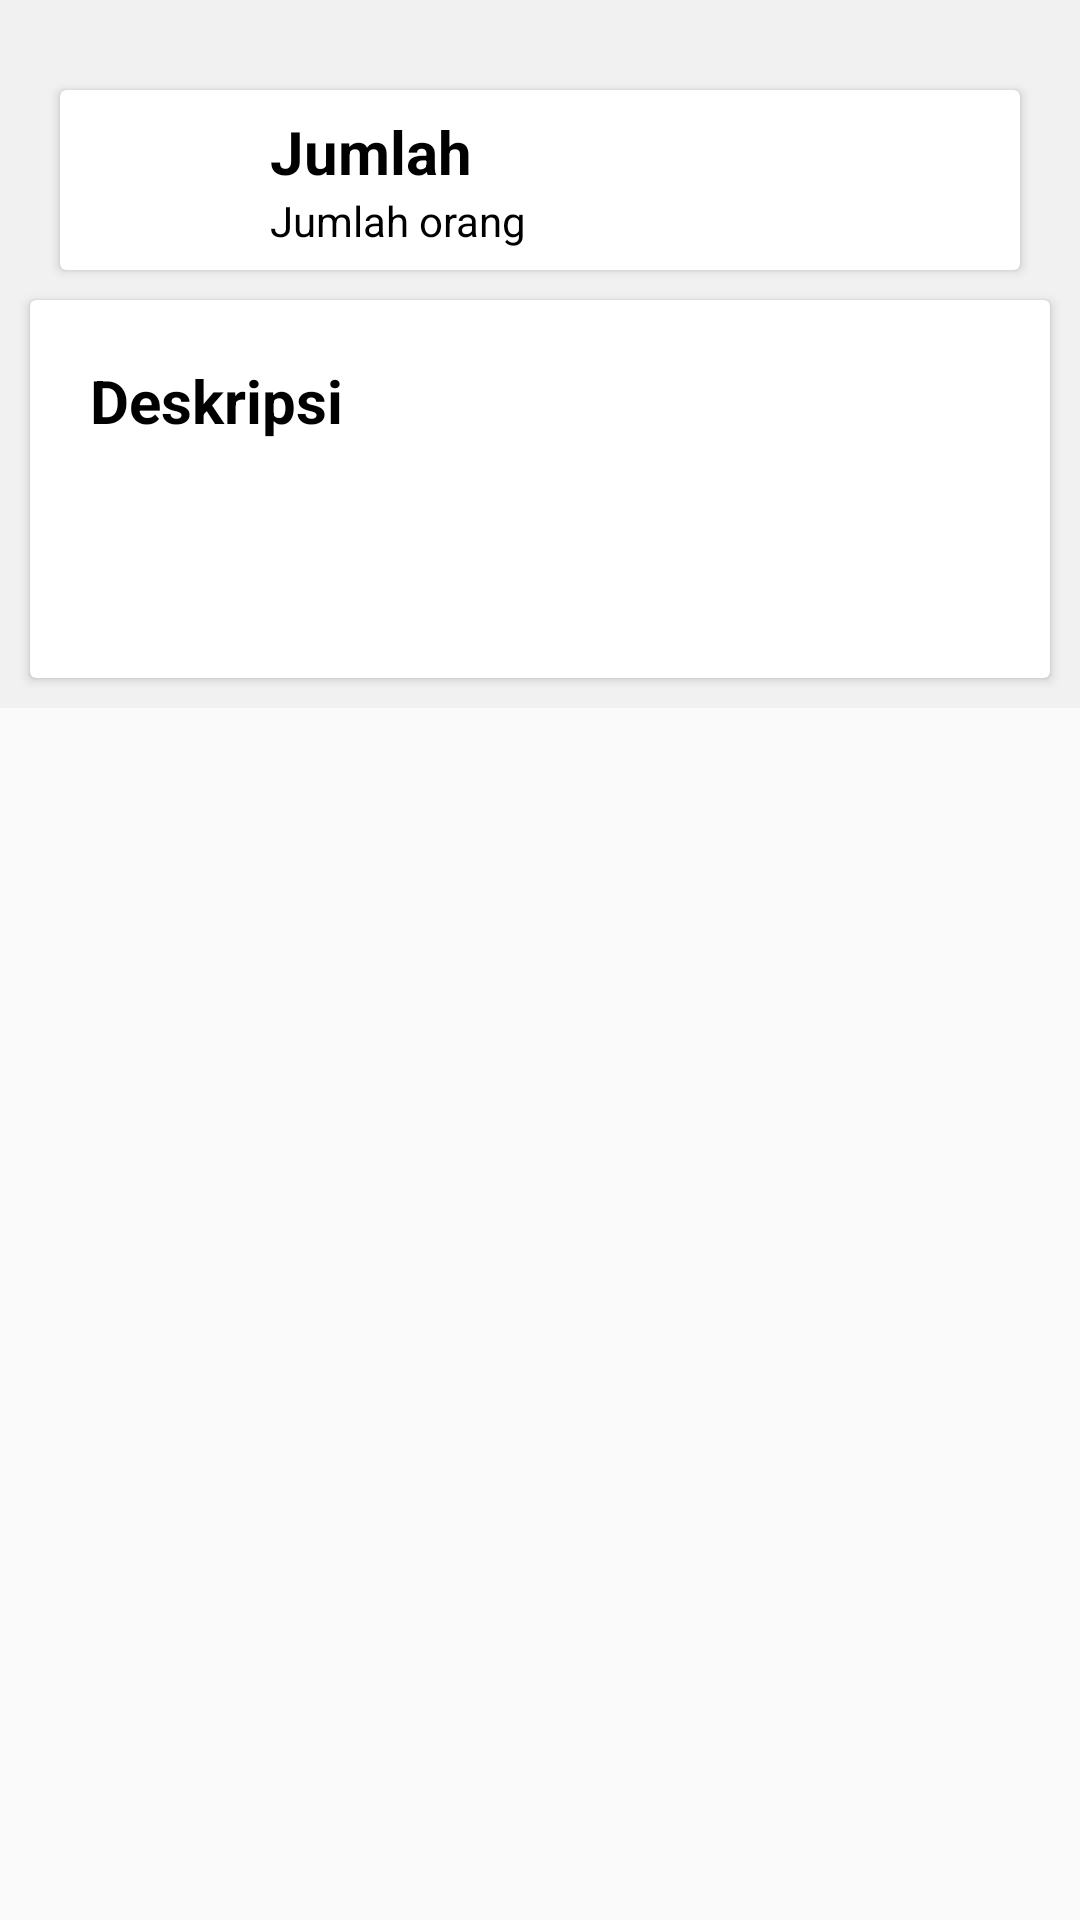

This screen was rendered from an Android layout file. Write that file and the resources it references.
<!-- AndroidManifest.xml: application theme Tema2 -->
<!-- res/layout/fragment_deskripsi.xml -->
<?xml version="1.0" encoding="utf-8"?>
<FrameLayout xmlns:android="http://schemas.android.com/apk/res/android"
    xmlns:tools="http://schemas.android.com/tools"
    android:layout_width="match_parent"
    android:layout_height="match_parent"
    tools:context=".Fragment.Makanan.DeskripsiFragment">

    <android.support.v4.widget.NestedScrollView
        android:layout_width="match_parent"
        android:layout_height="match_parent">

        
        <RelativeLayout
            android:layout_width="match_parent"
            android:layout_height="match_parent"

            android:background="#f1f1f1">

            <android.support.v7.widget.CardView
                android:layout_marginTop="30dp"
                android:layout_marginLeft="20dp"
                android:layout_marginRight="20dp"
                android:layout_width="match_parent"
                android:layout_height="wrap_content"
                android:id="@+id/card">
                <LinearLayout
                    android:layout_below="@id/tv_makanan_kategori"
                    android:layout_width="wrap_content"
                    android:layout_height="wrap_content"
                    android:orientation="horizontal"
                    android:layout_marginLeft="10dp"
                    android:layout_marginTop="5dp"
                    android:layout_marginBottom="5dp">

                    <ImageView
                        android:tint="@android:color/holo_blue_dark"
                        android:src="@drawable/ic_star_black_24dp"
                        android:layout_width="50dp"
                        android:scaleType="fitXY"
                        android:layout_height="50dp"
                        android:id="@+id/img_rating"/>
                    <LinearLayout
                        android:layout_gravity="center_vertical"
                        android:layout_width="wrap_content"
                        android:layout_height="wrap_content"
                        android:orientation="vertical">
                        <TextView
                            android:layout_marginLeft="10dp"
                            android:text="Jumlah"
                            android:textStyle="bold"
                            android:textSize="20sp"
                            android:textColor="@android:color/black"
                            android:id="@+id/tv_rating"
                            android:layout_width="wrap_content"
                            android:layout_height="wrap_content" />
                        <LinearLayout
                            android:layout_width="wrap_content"
                            android:layout_height="wrap_content"
                            android:orientation="horizontal"
                            android:layout_marginLeft="10dp">
                            <TextView
                                android:text="Jumlah"
                                android:textColor="@android:color/black"
                                android:layout_gravity="center"
                                android:id="@+id/tv_feedback"
                                android:layout_width="wrap_content"
                                android:layout_height="wrap_content" />
                            <TextView
                                android:text=" orang"
                                android:textColor="@android:color/black"
                                android:layout_gravity="center"
                                android:layout_width="wrap_content"
                                android:layout_height="wrap_content" />
                        </LinearLayout>
                    </LinearLayout>
                </LinearLayout>

            </android.support.v7.widget.CardView>
            <android.support.v7.widget.CardView
                android:layout_margin="10dp"
                android:layout_below="@id/card"
                android:layout_width="match_parent"
                android:layout_height="match_parent">
                <RelativeLayout
                    android:layout_width="match_parent"
                    android:layout_height="match_parent">
                    <TextView
                        android:textColor="@android:color/black"
                        android:id="@+id/title"
                        android:layout_margin="20dp"
                        android:textSize="20sp"
                        android:text="Deskripsi"
                        android:layout_width="match_parent"
                        android:layout_height="wrap_content"
                        android:textStyle="bold"/>
                    <TextView
                        android:textAlignment="inherit"
                        android:layout_margin="20dp"
                        android:layout_below="@id/title"
                        android:id="@+id/tv_dekripsi"
                        android:layout_width="match_parent"
                        android:layout_height="match_parent"
                        android:justificationMode="none"/>
                </RelativeLayout>
            </android.support.v7.widget.CardView>
        </RelativeLayout>
    </android.support.v4.widget.NestedScrollView>

</FrameLayout>
<!-- resources referenced by this layout -->
<resources>
  <style name="Tema2" parent="Theme.AppCompat.Light.NoActionBar">
          
          <item name="colorPrimary">@color/colorPrimary</item>
          <item name="colorPrimaryDark">@color/colorPrimaryDark</item>
          <item name="colorAccent">@color/colorAccent</item>
          <item name="android:windowTranslucentStatus">true</item>
          <item name="android:windowTranslucentNavigation">false</item>
          <item name="android:windowDrawsSystemBarBackgrounds">true</item>
      </style>
  <color name="colorPrimary">#F68D03</color>
  <color name="colorPrimaryDark">#F68D03</color>
  <color name="colorAccent">#040941</color>
</resources>
